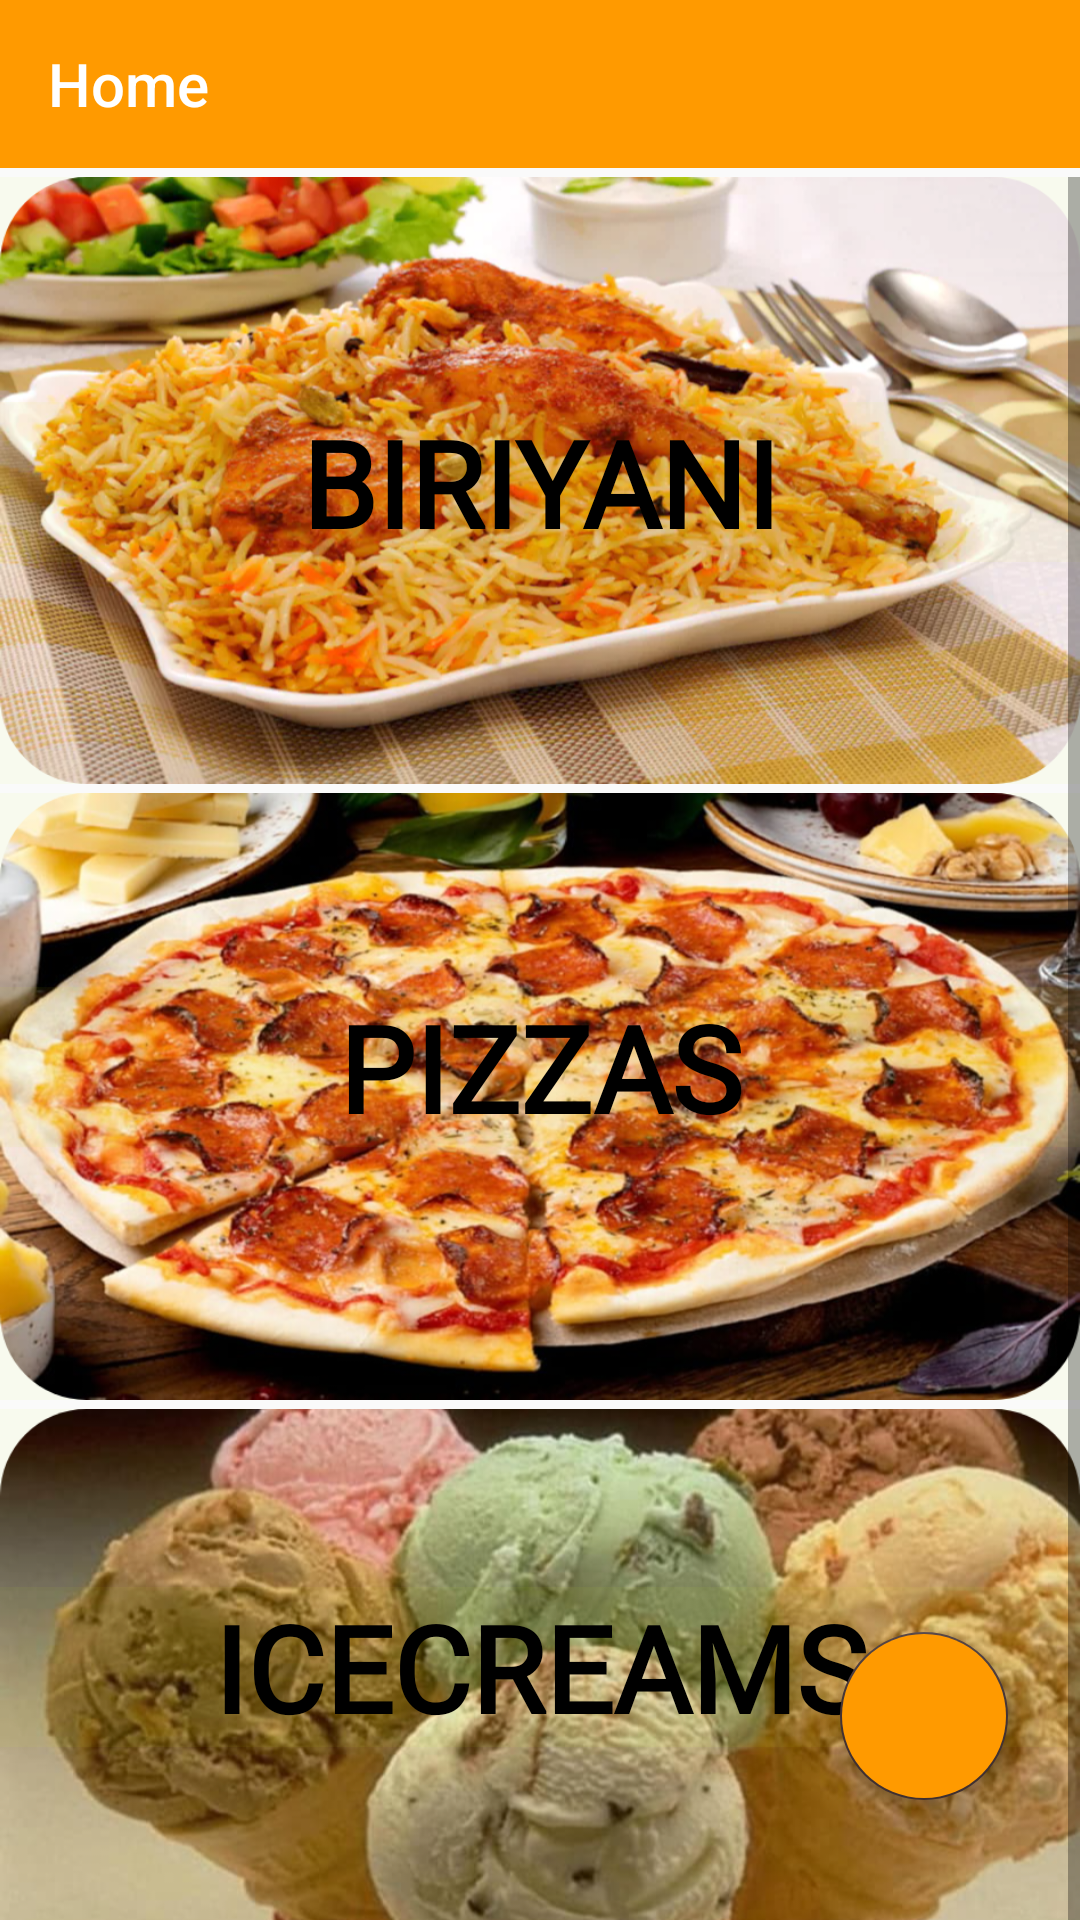

Produce the Android XML layout that renders to this screen, including the resource entries it uses.
<!-- AndroidManifest.xml: application theme Theme.FoodApp -->
<!-- res/layout/home_activity.xml -->
<?xml version="1.0" encoding="utf-8"?>
<androidx.constraintlayout.widget.ConstraintLayout
    xmlns:android="http://schemas.android.com/apk/res/android"
    xmlns:app="http://schemas.android.com/apk/res-auto"
    xmlns:tools="http://schemas.android.com/tools"
    android:orientation="vertical"
    android:layout_width="match_parent"
    android:layout_height="match_parent"
    tools:context=".HomeActivity">

    <include
        android:id="@+id/toolbar"
        layout="@layout/toolbar" />

    <ScrollView
        android:layout_width="match_parent"
        android:layout_height="700dp"
        app:layout_constraintTop_toBottomOf="@id/toolbar"
        app:layout_constraintStart_toStartOf="parent"
        app:layout_constraintEnd_toEndOf="parent"
        android:layout_marginTop="3dp"
        android:scrollbars="vertical">

        <RelativeLayout
            android:id="@+id/layout"
            android:layout_width="match_parent"
            android:layout_height="match_parent">

            <ImageView
                android:id="@+id/birirani"
                android:layout_width="match_parent"
                android:layout_height="match_parent"
                android:layout_alignParentRight="true"
                android:adjustViewBounds="true"
                android:background="#0CCFF000"
                android:src="@drawable/biryani" />

            <Button
                android:id="@+id/button1"
                android:layout_width="match_parent"
                android:layout_height="wrap_content"
                android:layout_marginTop="75dp"
                android:background="#0CCFF000"
                android:fontFamily="@font/akronim"
                android:text="biriyani"
                android:textColor="@color/black"
                android:textSize="40dp"
                android:textStyle="bold" />

            <ImageView
                android:id="@+id/pizza"
                android:layout_width="match_parent"
                android:layout_height="match_parent"
                android:layout_below="@id/birirani"
                android:layout_alignParentRight="true"
                android:layout_marginTop="3dp"
                android:adjustViewBounds="true"
                android:background="#0CCFF000"
                android:src="@drawable/pizzas"/>

            <Button
                android:id="@+id/button2"
                android:layout_width="match_parent"
                android:layout_height="wrap_content"
                android:layout_marginTop="270dp"
                android:background="#0CCFF000"
                android:fontFamily="@font/akronim"
                android:text="Pizzas"
                android:textColor="@color/black"
                android:textSize="40dp"
                android:textStyle="bold" />
            <ImageView
                android:id="@+id/ice_creams"
                android:layout_width="match_parent"
                android:layout_height="match_parent"
                android:layout_below="@id/pizza"
                android:layout_alignParentRight="true"
                android:layout_marginTop="3dp"
                android:adjustViewBounds="true"
                android:background="#0CCFF000"
                android:src="@drawable/icecream"/>
            <Button
                android:id="@+id/button3"
                android:layout_width="match_parent"
                android:layout_height="wrap_content"
                android:layout_marginTop="470dp"
                android:background="#0CCFF000"
                android:fontFamily="@font/akronim"
                android:text="IceCreams"
                android:textColor="@color/black"
                android:textSize="40dp"
                android:textStyle="bold" />
            <ImageView
                android:id="@+id/roti"
                android:layout_width="match_parent"
                android:layout_height="match_parent"
                android:layout_below="@id/ice_creams"
                android:layout_alignParentRight="true"
                android:layout_marginTop="3dp"
                android:adjustViewBounds="true"
                android:background="#0CCFF000"
                android:src="@drawable/roti"/>
            <Button
                android:id="@+id/button4"
                android:layout_width="match_parent"
                android:layout_height="wrap_content"
                android:layout_marginTop="700dp"
                android:background="#0CCFF000"
                android:fontFamily="@font/akronim"
                android:text="Roti"
                android:textColor="@color/black"
                android:textSize="40dp"
                android:textStyle="bold" />


        </RelativeLayout>



    </ScrollView>

    <com.google.android.material.floatingactionbutton.FloatingActionButton
        android:id="@+id/cartBtn"
        android:layout_width="wrap_content"
        android:layout_height="wrap_content"
        android:elevation="6dp"
        android:backgroundTint="@color/yellow"
        android:foreground="@drawable/ic_baseline_shopping_cart_24"
        android:foregroundGravity="center"
        android:foregroundTint="@color/black"
        android:layout_marginEnd="24dp"
        android:layout_marginBottom="40dp"
        android:clickable="true"
        android:focusable="true"
        app:layout_constraintBottom_toBottomOf="parent"
        app:layout_constraintEnd_toEndOf="parent"
        />


</androidx.constraintlayout.widget.ConstraintLayout>
<!-- res/layout/toolbar.xml (included above) -->
<?xml version="1.0" encoding="utf-8"?>
<androidx.appcompat.widget.Toolbar android:id="@+id/toolbar"
    xmlns:app="http://schemas.android.com/apk/res-auto"
    xmlns:android="http://schemas.android.com/apk/res/android"
    app:titleTextColor="@color/white"
    android:layout_alignParentTop="true"
    app:layout_scrollFlags="scroll|enterAlways"
    app:popupTheme="@style/ThemeOverlay.AppCompat.Light"
    android:layout_width="match_parent"
    app:title="Home"
    android:layout_height="?attr/actionBarSize"
    app:logo="@drawable/ic_home"
    android:background="@color/yellow"/>
<!-- resources referenced by this layout -->
<resources>
  <color name="black">#FF000000</color>
  <color name="white">#FFFFFFFF</color>
  <color name="yellow">#FF9A00</color>
  <!-- drawable biryani: png bitmap (drawable-v24, 1003098 bytes) -->
  <!-- drawable icecream: png bitmap (drawable-v24, 693053 bytes) -->
  <!-- drawable pizzas: png bitmap (drawable-v24, 1015642 bytes) -->
  <!-- drawable roti: png bitmap (drawable-v24, 750431 bytes) -->
  <style name="Theme.FoodApp" parent="Theme.AppCompat.Light.NoActionBar">
          
          <item name="colorPrimary">@color/yellow</item>
          <item name="colorPrimaryDark">@color/white</item>
         <item name="colorAccent">@color/brown</item>
          
      </style>
  <color name="brown">#433232</color>
</resources>
